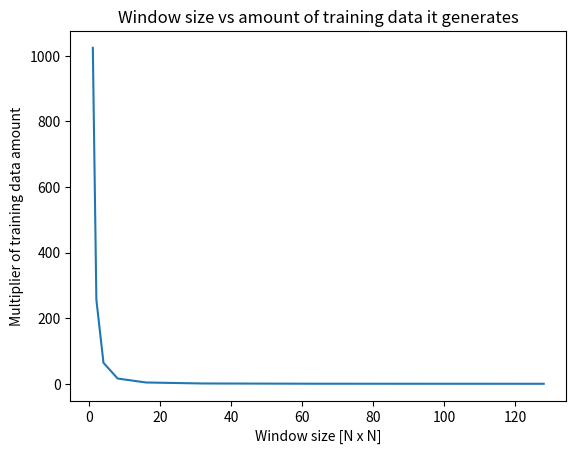

Recreate this plot in Python.
# -*- coding: utf-8 -*-
"""
Created on Wed Mar 14 15:24:19 2018

[redacted]
"""

import numpy as np
import matplotlib.pyplot as plt


n=np.array([1,2,4,8,16,32,64,128])
pictures=1
picture_size=32*32
amount_of_training_data=pictures*(picture_size/(n**2))

plt.close('all') 

plt.title("Window size vs amount of training data it generates")


plt.plot(n,amount_of_training_data)

plt.xlabel("Window size [N x N]")
plt.ylabel(r"Multiplier of training data amount")


### save figure
#plt.tight_layout()
#plt.savefig('window_vs_training_generated.eps')